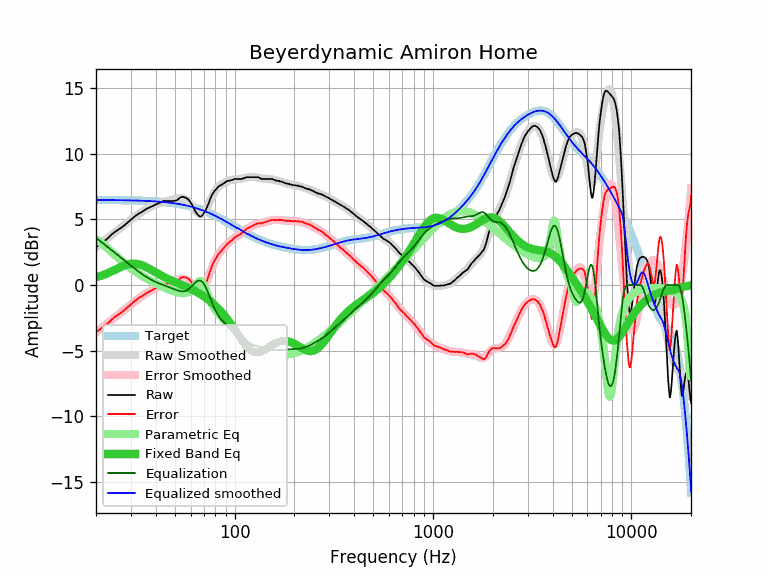

Values plotted in this chart, from the file beside it:
equalization, equalized_raw, equalized_smoothed, error, error_smoothed, frequency, parametric_eq, raw, smoothed, target
3.61, 6.50, 6.49, -3.59, -3.61, 20, 0.59, 2.90, 2.88, 6.49
3.36, 6.47, 6.49, -3.37, -3.36, 21, 0.69, 3.12, 3.13, 6.49
3.11, 6.47, 6.48, -3.13, -3.11, 22, 0.80, 3.36, 3.37, 6.48
2.88, 6.46, 6.48, -2.90, -2.88, 23, 0.92, 3.58, 3.60, 6.48
2.65, 6.51, 6.48, -2.62, -2.65, 24, 1.05, 3.86, 3.82, 6.48
2.44, 6.51, 6.48, -2.40, -2.44, 25, 1.17, 4.08, 4.04, 6.48
2.23, 6.46, 6.47, -2.24, -2.23, 26, 1.30, 4.24, 4.24, 6.47
2.03, 6.43, 6.47, -2.06, -2.03, 27, 1.41, 4.41, 4.44, 6.47
1.83, 6.43, 6.46, -1.87, -1.83, 28, 1.51, 4.60, 4.63, 6.46
1.65, 6.44, 6.46, -1.66, -1.65, 29, 1.58, 4.80, 4.81, 6.46
1.47, 6.46, 6.46, -1.47, -1.47, 30, 1.63, 4.99, 4.98, 6.46
1.30, 6.47, 6.45, -1.28, -1.30, 31, 1.64, 5.17, 5.15, 6.45
1.15, 6.48, 6.44, -1.11, -1.15, 32, 1.63, 5.34, 5.30, 6.44
1.00, 6.47, 6.44, -0.96, -1.00, 33, 1.58, 5.48, 5.44, 6.44
0.86, 6.43, 6.43, -0.86, -0.86, 34, 1.52, 5.57, 5.57, 6.43
0.73, 6.42, 6.42, -0.74, -0.73, 35, 1.44, 5.69, 5.69, 6.42
0.61, 6.43, 6.42, -0.60, -0.61, 36, 1.35, 5.82, 5.80, 6.42
0.50, 6.40, 6.41, -0.51, -0.50, 37, 1.25, 5.90, 5.90, 6.41
0.40, 6.38, 6.40, -0.42, -0.40, 38, 1.15, 5.98, 5.99, 6.40
0.31, 6.38, 6.39, -0.32, -0.31, 39, 1.05, 6.07, 6.07, 6.39
0.23, 6.37, 6.38, -0.24, -0.23, 40, 0.96, 6.14, 6.14, 6.38
0.16, 6.38, 6.37, -0.15, -0.16, 41, 0.87, 6.22, 6.20, 6.37
0.10, 6.36, 6.35, -0.09, -0.10, 42, 0.78, 6.27, 6.26, 6.35
0.04, 6.39, 6.34, 0.02, -0.04, 43, 0.70, 6.36, 6.30, 6.34
-0.02, 6.41, 6.33, 0.10, 0.02, 44, 0.62, 6.43, 6.34, 6.33
-0.07, 6.34, 6.31, 0.09, 0.07, 45, 0.54, 6.41, 6.38, 6.31
-0.12, 6.29, 6.30, 0.11, 0.12, 46, 0.47, 6.41, 6.42, 6.30
-0.17, 6.23, 6.28, 0.13, 0.17, 47, 0.41, 6.41, 6.45, 6.28
-0.23, 6.18, 6.26, 0.14, 0.23, 48, 0.35, 6.41, 6.49, 6.26
-0.28, 6.12, 6.24, 0.16, 0.28, 49, 0.29, 6.41, 6.53, 6.24
-0.33, 6.09, 6.23, 0.20, 0.33, 50, 0.23, 6.43, 6.56, 6.23
-0.39, 6.08, 6.21, 0.26, 0.39, 51, 0.17, 6.47, 6.59, 6.21
-0.43, 6.12, 6.19, 0.36, 0.43, 52, 0.12, 6.55, 6.62, 6.19
-0.47, 6.20, 6.16, 0.50, 0.47, 53, 0.07, 6.67, 6.63, 6.16
-0.49, 6.22, 6.14, 0.56, 0.49, 54, 0.02, 6.71, 6.63, 6.14
-0.49, 6.25, 6.12, 0.62, 0.49, 55, -0.03, 6.74, 6.60, 6.12
-0.47, 6.22, 6.09, 0.59, 0.47, 56, -0.08, 6.69, 6.56, 6.09
-0.42, 6.21, 6.07, 0.57, 0.42, 57, -0.13, 6.64, 6.49, 6.07
-0.36, 6.21, 6.04, 0.52, 0.36, 58, -0.18, 6.57, 6.40, 6.04
-0.27, 6.17, 6.01, 0.43, 0.27, 59, -0.23, 6.45, 6.29, 6.01
-0.17, 6.12, 5.99, 0.31, 0.17, 60, -0.29, 6.30, 6.16, 5.99
-0.06, 6.05, 5.96, 0.15, 0.06, 61, -0.34, 6.11, 6.02, 5.96
0.05, 5.94, 5.93, -0.04, -0.05, 62, -0.39, 5.89, 5.88, 5.93
0.16, 5.84, 5.90, -0.21, -0.16, 63, -0.45, 5.69, 5.74, 5.90
0.25, 5.76, 5.87, -0.35, -0.25, 64, -0.50, 5.52, 5.62, 5.87
0.31, 5.69, 5.83, -0.46, -0.31, 65, -0.56, 5.38, 5.52, 5.83
0.35, 5.63, 5.80, -0.51, -0.35, 66, -0.62, 5.29, 5.46, 5.80
0.34, 5.55, 5.77, -0.56, -0.34, 67, -0.68, 5.21, 5.43, 5.77
0.30, 5.55, 5.73, -0.48, -0.30, 68, -0.74, 5.26, 5.44, 5.73
0.21, 5.56, 5.70, -0.35, -0.21, 69, -0.81, 5.35, 5.49, 5.70
0.09, 5.57, 5.66, -0.18, -0.09, 70, -0.87, 5.49, 5.58, 5.66
-0.07, 5.56, 5.62, 0.01, 0.07, 71, -0.94, 5.64, 5.70, 5.62
-0.26, 5.55, 5.59, 0.23, 0.26, 72, -1.00, 5.82, 5.85, 5.59
-0.47, 5.56, 5.55, 0.48, 0.47, 73, -1.07, 6.03, 6.02, 5.55
-0.69, 5.55, 5.51, 0.73, 0.69, 74, -1.14, 6.25, 6.20, 5.51
-0.92, 5.58, 5.47, 1.02, 0.92, 75, -1.21, 6.50, 6.39, 5.47
-1.15, 5.57, 5.43, 1.28, 1.15, 76, -1.28, 6.72, 6.58, 5.43
-1.37, 5.53, 5.39, 1.50, 1.37, 77, -1.36, 6.90, 6.76, 5.39
-1.57, 5.44, 5.35, 1.66, 1.57, 78, -1.43, 7.02, 6.93, 5.35
-1.76, 5.39, 5.31, 1.84, 1.76, 79, -1.51, 7.16, 7.08, 5.31
... 553 more rows
